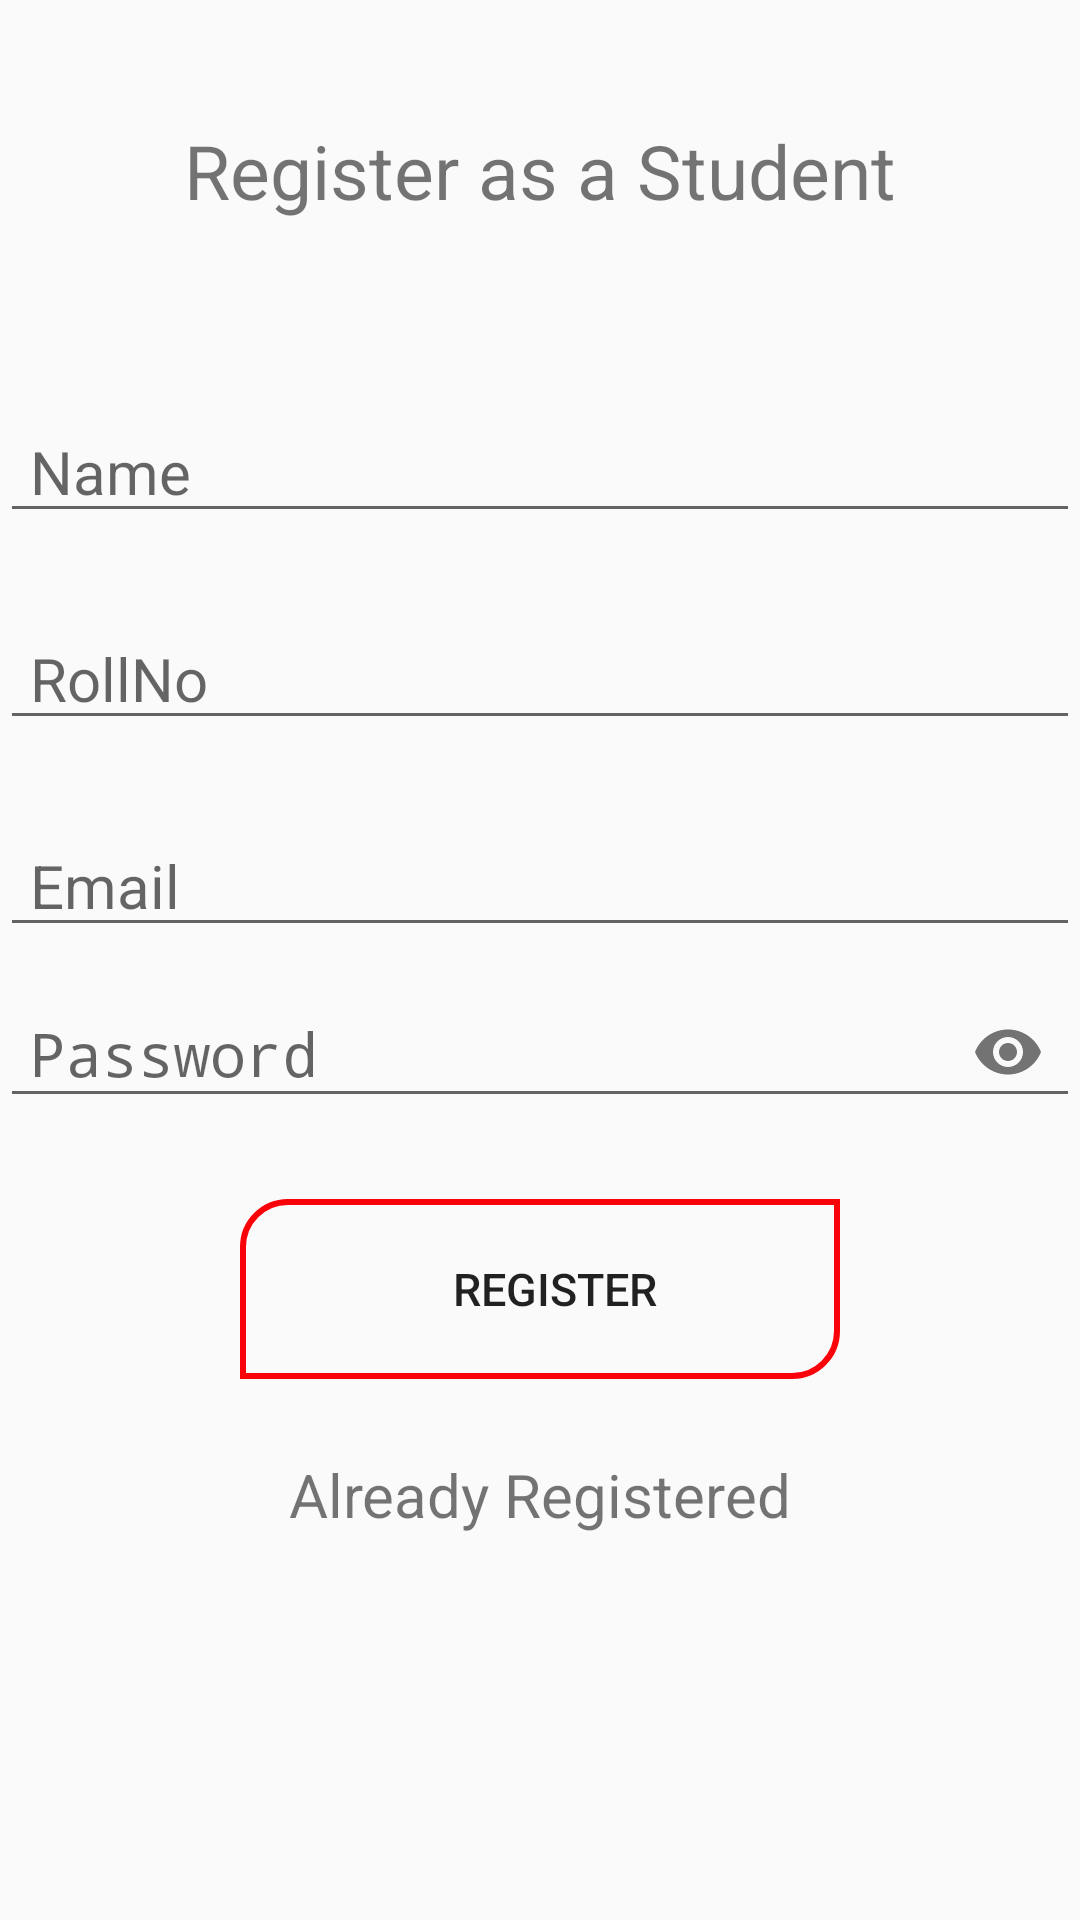

Write the Android layout XML for this screen, with the resource values it uses.
<!-- AndroidManifest.xml: application theme AppTheme -->
<!-- res/layout/activity_register_student.xml -->
<?xml version="1.0" encoding="utf-8"?>
<RelativeLayout xmlns:android="http://schemas.android.com/apk/res/android"
    xmlns:app="http://schemas.android.com/apk/res-auto"
    xmlns:tools="http://schemas.android.com/tools"
    android:layout_width="match_parent"
    android:layout_height="match_parent"
    tools:context=".RegisterTeacherActivity">
    <TextView
        android:id="@+id/Register"
        android:layout_width="wrap_content"
        android:layout_height="wrap_content"
        android:text="Register as a Student"
        android:textSize="25dp"
        android:layout_marginTop="40dp"
        android:layout_centerHorizontal="true"/>
    <EditText
        android:id="@+id/nameET"
        android:layout_width="match_parent"
        android:layout_height="wrap_content"
        android:paddingLeft="10dp"
        android:hint="Name"
        android:textSize="20dp"
        android:layout_below="@id/Register"
        android:layout_marginTop="60dp"
        />
    <EditText
        android:id="@+id/rollNoEt"
        android:layout_width="match_parent"
        android:layout_height="wrap_content"
        android:paddingLeft="10dp"
        android:hint="RollNo"
        android:inputType="number"
        android:textSize="20dp"
        android:layout_below="@id/nameET"
        android:layout_marginTop="25dp"
        />

    <EditText
        android:id="@+id/emailEt"
        android:layout_width="match_parent"
        android:layout_height="wrap_content"
        android:paddingLeft="10dp"
        android:hint="Email"
        android:textSize="20dp"
        android:layout_below="@id/rollNoEt"
        android:layout_marginTop="25dp"/>

    <android.support.design.widget.TextInputLayout
        android:id="@+id/etPasswordLayout"
        android:layout_width="match_parent"
        android:layout_height="wrap_content"
        android:layout_below="@id/emailEt"
        app:passwordToggleEnabled="true"
        >


    <EditText
        android:id="@+id/passwordEt"
        android:layout_width="match_parent"
        android:layout_height="wrap_content"
        android:paddingLeft="10dp"
        android:hint="Password"
        android:inputType="textPassword"
        android:textSize="20dp"
        android:layout_marginTop="25dp" />
    </android.support.design.widget.TextInputLayout>
    <Button
        android:id="@+id/registerBtn"
        android:layout_width="wrap_content"
        android:layout_height="wrap_content"
        android:text="Register"
        android:background="@drawable/custom_buttons"
        android:ems="10"
        android:layout_centerHorizontal="true"
        android:textSize="15dp"
        android:layout_below="@id/etPasswordLayout"
        android:layout_marginTop="25dp"/>
    <TextView
        android:id="@+id/alreadyRegisteredTv"
        android:layout_width="wrap_content"
        android:layout_height="wrap_content"
        android:layout_centerHorizontal="true"
        android:layout_below="@id/registerBtn"
        android:text="Already Registered"
        android:textSize="20dp"
        android:layout_marginTop="25dp"/>


</RelativeLayout>
<!-- resources referenced by this layout -->
<resources>
  <!-- drawable custom_buttons (drawable) -->
  <?xml version="1.0" encoding="utf-8"?>
  <shape xmlns:android="http://schemas.android.com/apk/res/android" android:shape="rectangle">
  
      <corners
  
  
          android:bottomLeftRadius="0dp"
          android:bottomRightRadius="15dp"
          android:topLeftRadius="15dp"
          android:topRightRadius="0dp"></corners>
  
      <padding
         android:left="10dp"
          android:top="0dp"
          android:right="0dp"
          android:bottom="0dp"
          />
      <size
          android:width="200dp"
          android:height="60dp" />
      <stroke
          android:width="2dp"
          android:color="#FA0209"
  
          android:dashGap="10dp" />
  </shape>
  <style name="AppTheme" parent="Theme.AppCompat.Light.DarkActionBar">
          
          <item name="colorPrimary">@color/colorPrimary</item>
          <item name="colorPrimaryDark">@color/colorPrimaryDark</item>
          <item name="colorAccent">@color/colorAccent</item>
      </style>
  <color name="colorPrimary">#FC0202 </color>
  <color name="colorPrimaryDark">#FC0202</color>
  <color name="colorAccent">#00BCD4</color>
</resources>
